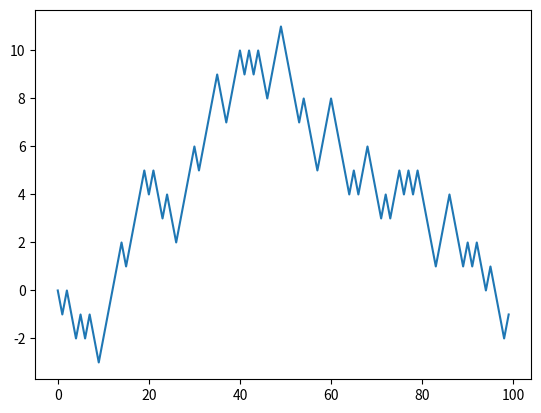

The script that saved this image:
import numpy as np
import random
import matplotlib.pyplot as plt

position = 0
walk = [position]
steps = 1000

for i in range(steps):
    step = 1 if random.randint(0, 1) else -1
    position += step
    walk.append(position)

plt.plot(walk[:100])
plt.show()



nsteps = 1000
draws = np.random.randint(0, 2, size=nsteps)
print(draws)
steps = np.where(draws > 0, 1, -1)
walk = steps.cumsum()

print(walk.min())
print(walk.max())
print((np.abs(walk) >= 10).argmax())
